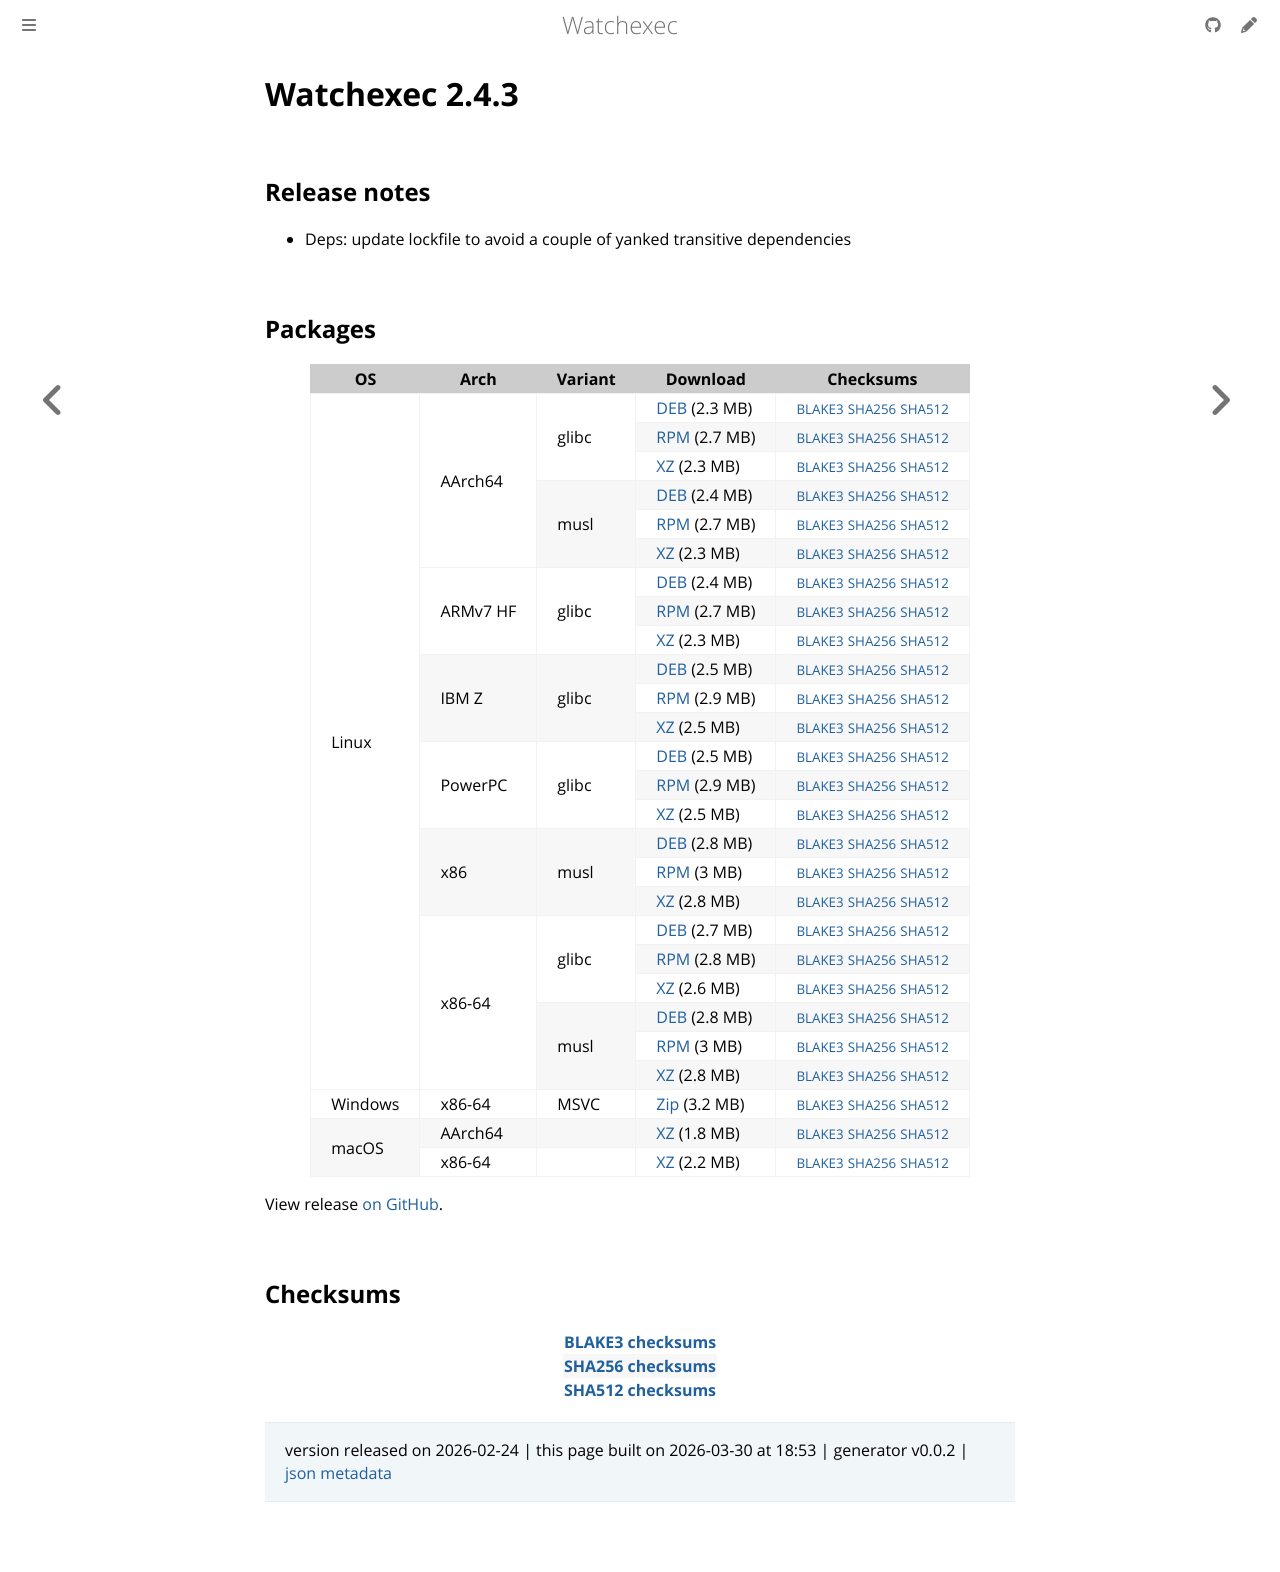

repository: watchexec/watchexec.github.io · page: downloads/watchexec/2.4.3/index.html · generator: mdbook

# Watchexec 2.4.3

## Release notes

<ul dir="auto">
<li>Deps: update lockfile to avoid a couple of yanked transitive dependencies</li>
</ul>

## Packages

<table class="downloads">
<thead>
<tr>
<th>OS</th>
<th>Arch</th>
<th>Variant</th>
<th>Download</th>

<th>Checksums</th>
</tr>
</thead>
<tbody>
<tr>
						<td rowspan="24">Linux</td>
						
<td rowspan="6">AArch64</td>
            
						
<td rowspan="3">glibc</td>
            
<td><a class="download" href="https://github.com/watchexec/watchexec/releases/download/v2.4.3/watchexec-2.4.3-aarch64-unknown-linux-gnu.deb">DEB</a> (2.3 MB)</td>
						<td><small><a href="https://github.com/watchexec/watchexec/releases/download/v2.4.3/watchexec-2.4.3-aarch64-unknown-linux-gnu.deb.b3">BLAKE3</a></small> <small><a href="https://github.com/watchexec/watchexec/releases/download/v2.4.3/watchexec-2.4.3-aarch64-unknown-linux-gnu.deb.sha256">SHA256</a></small> <small><a href="https://github.com/watchexec/watchexec/releases/download/v2.4.3/watchexec-2.4.3-aarch64-unknown-linux-gnu.deb.sha512">SHA512</a></small></td>
</tr>
					
<tr>
						
						
						
<td><a class="download" href="https://github.com/watchexec/watchexec/releases/download/v2.4.3/watchexec-2.4.3-aarch64-unknown-linux-gnu.rpm">RPM</a> (2.7 MB)</td>
						<td><small><a href="https://github.com/watchexec/watchexec/releases/download/v2.4.3/watchexec-2.4.3-aarch64-unknown-linux-gnu.rpm.b3">BLAKE3</a></small> <small><a href="https://github.com/watchexec/watchexec/releases/download/v2.4.3/watchexec-2.4.3-aarch64-unknown-linux-gnu.rpm.sha256">SHA256</a></small> <small><a href="https://github.com/watchexec/watchexec/releases/download/v2.4.3/watchexec-2.4.3-aarch64-unknown-linux-gnu.rpm.sha512">SHA512</a></small></td>
</tr>
					
<tr>
						
						
						
<td><a class="download" href="https://github.com/watchexec/watchexec/releases/download/v2.4.3/watchexec-2.4.3-aarch64-unknown-linux-gnu.tar.xz">XZ</a> (2.3 MB)</td>
						<td><small><a href="https://github.com/watchexec/watchexec/releases/download/v2.4.3/watchexec-2.4.3-aarch64-unknown-linux-gnu.tar.xz.b3">BLAKE3</a></small> <small><a href="https://github.com/watchexec/watchexec/releases/download/v2.4.3/watchexec-2.4.3-aarch64-unknown-linux-gnu.tar.xz.sha256">SHA256</a></small> <small><a href="https://github.com/watchexec/watchexec/releases/download/v2.4.3/watchexec-2.4.3-aarch64-unknown-linux-gnu.tar.xz.sha512">SHA512</a></small></td>
</tr>
					
<tr>
						
						
						
<td rowspan="3">musl</td>
            
<td><a class="download" href="https://github.com/watchexec/watchexec/releases/download/v2.4.3/watchexec-2.4.3-aarch64-unknown-linux-musl.deb">DEB</a> (2.4 MB)</td>
						<td><small><a href="https://github.com/watchexec/watchexec/releases/download/v2.4.3/watchexec-2.4.3-aarch64-unknown-linux-musl.deb.b3">BLAKE3</a></small> <small><a href="https://github.com/watchexec/watchexec/releases/download/v2.4.3/watchexec-2.4.3-aarch64-unknown-linux-musl.deb.sha256">SHA256</a></small> <small><a href="https://github.com/watchexec/watchexec/releases/download/v2.4.3/watchexec-2.4.3-aarch64-unknown-linux-musl.deb.sha512">SHA512</a></small></td>
</tr>
					
<tr>
						
						
						
<td><a class="download" href="https://github.com/watchexec/watchexec/releases/download/v2.4.3/watchexec-2.4.3-aarch64-unknown-linux-musl.rpm">RPM</a> (2.7 MB)</td>
						<td><small><a href="https://github.com/watchexec/watchexec/releases/download/v2.4.3/watchexec-2.4.3-aarch64-unknown-linux-musl.rpm.b3">BLAKE3</a></small> <small><a href="https://github.com/watchexec/watchexec/releases/download/v2.4.3/watchexec-2.4.3-aarch64-unknown-linux-musl.rpm.sha256">SHA256</a></small> <small><a href="https://github.com/watchexec/watchexec/releases/download/v2.4.3/watchexec-2.4.3-aarch64-unknown-linux-musl.rpm.sha512">SHA512</a></small></td>
</tr>
					
<tr>
						
						
						
<td><a class="download" href="https://github.com/watchexec/watchexec/releases/download/v2.4.3/watchexec-2.4.3-aarch64-unknown-linux-musl.tar.xz">XZ</a> (2.3 MB)</td>
						<td><small><a href="https://github.com/watchexec/watchexec/releases/download/v2.4.3/watchexec-2.4.3-aarch64-unknown-linux-musl.tar.xz.b3">BLAKE3</a></small> <small><a href="https://github.com/watchexec/watchexec/releases/download/v2.4.3/watchexec-2.4.3-aarch64-unknown-linux-musl.tar.xz.sha256">SHA256</a></small> <small><a href="https://github.com/watchexec/watchexec/releases/download/v2.4.3/watchexec-2.4.3-aarch64-unknown-linux-musl.tar.xz.sha512">SHA512</a></small></td>
</tr>
					
<tr>
						
						
<td rowspan="3">ARMv7 HF</td>
            
						
<td rowspan="3">glibc</td>
            
<td><a class="download" href="https://github.com/watchexec/watchexec/releases/download/v2.4.3/watchexec-2.4.3-armv7-unknown-linux-gnueabihf.deb">DEB</a> (2.4 MB)</td>
						<td><small><a href="https://github.com/watchexec/watchexec/releases/download/v2.4.3/watchexec-2.4.3-armv7-unknown-linux-gnueabihf.deb.b3">BLAKE3</a></small> <small><a href="https://github.com/watchexec/watchexec/releases/download/v2.4.3/watchexec-2.4.3-armv7-unknown-linux-gnueabihf.deb.sha256">SHA256</a></small> <small><a href="https://github.com/watchexec/watchexec/releases/download/v2.4.3/watchexec-2.4.3-armv7-unknown-linux-gnueabihf.deb.sha512">SHA512</a></small></td>
</tr>
					
<tr>
						
						
						
<td><a class="download" href="https://github.com/watchexec/watchexec/releases/download/v2.4.3/watchexec-2.4.3-armv7-unknown-linux-gnueabihf.rpm">RPM</a> (2.7 MB)</td>
						<td><small><a href="https://github.com/watchexec/watchexec/releases/download/v2.4.3/watchexec-2.4.3-armv7-unknown-linux-gnueabihf.rpm.b3">BLAKE3</a></small> <small><a href="https://github.com/watchexec/watchexec/releases/download/v2.4.3/watchexec-2.4.3-armv7-unknown-linux-gnueabihf.rpm.sha256">SHA256</a></small> <small><a href="https://github.com/watchexec/watchexec/releases/download/v2.4.3/watchexec-2.4.3-armv7-unknown-linux-gnueabihf.rpm.sha512">SHA512</a></small></td>
</tr>
					
<tr>
						
						
						
<td><a class="download" href="https://github.com/watchexec/watchexec/releases/download/v2.4.3/watchexec-2.4.3-armv7-unknown-linux-gnueabihf.tar.xz">XZ</a> (2.3 MB)</td>
						<td><small><a href="https://github.com/watchexec/watchexec/releases/download/v2.4.3/watchexec-2.4.3-armv7-unknown-linux-gnueabihf.tar.xz.b3">BLAKE3</a></small> <small><a href="https://github.com/watchexec/watchexec/releases/download/v2.4.3/watchexec-2.4.3-armv7-unknown-linux-gnueabihf.tar.xz.sha256">SHA256</a></small> <small><a href="https://github.com/watchexec/watchexec/releases/download/v2.4.3/watchexec-2.4.3-armv7-unknown-linux-gnueabihf.tar.xz.sha512">SHA512</a></small></td>
</tr>
					
<tr>
						
						
<td rowspan="3">IBM Z</td>
            
						
<td rowspan="3">glibc</td>
            
<td><a class="download" href="https://github.com/watchexec/watchexec/releases/download/v2.4.3/watchexec-2.4.3-s390x-unknown-linux-gnu.deb">DEB</a> (2.5 MB)</td>
						<td><small><a href="https://github.com/watchexec/watchexec/releases/download/v2.4.3/watchexec-2.4.3-s390x-unknown-linux-gnu.deb.b3">BLAKE3</a></small> <small><a href="https://github.com/watchexec/watchexec/releases/download/v2.4.3/watchexec-2.4.3-s390x-unknown-linux-gnu.deb.sha256">SHA256</a></small> <small><a href="https://github.com/watchexec/watchexec/releases/download/v2.4.3/watchexec-2.4.3-s390x-unknown-linux-gnu.deb.sha512">SHA512</a></small></td>
</tr>
					
<tr>
						
						
						
<td><a class="download" href="https://github.com/watchexec/watchexec/releases/download/v2.4.3/watchexec-2.4.3-s390x-unknown-linux-gnu.rpm">RPM</a> (2.9 MB)</td>
						<td><small><a href="https://github.com/watchexec/watchexec/releases/download/v2.4.3/watchexec-2.4.3-s390x-unknown-linux-gnu.rpm.b3">BLAKE3</a></small> <small><a href="https://github.com/watchexec/watchexec/releases/download/v2.4.3/watchexec-2.4.3-s390x-unknown-linux-gnu.rpm.sha256">SHA256</a></small> <small><a href="https://github.com/watchexec/watchexec/releases/download/v2.4.3/watchexec-2.4.3-s390x-unknown-linux-gnu.rpm.sha512">SHA512</a></small></td>
</tr>
					
<tr>
						
						
						
<td><a class="download" href="https://github.com/watchexec/watchexec/releases/download/v2.4.3/watchexec-2.4.3-s390x-unknown-linux-gnu.tar.xz">XZ</a> (2.5 MB)</td>
						<td><small><a href="https://github.com/watchexec/watchexec/releases/download/v2.4.3/watchexec-2.4.3-s390x-unknown-linux-gnu.tar.xz.b3">BLAKE3</a></small> <small><a href="https://github.com/watchexec/watchexec/releases/download/v2.4.3/watchexec-2.4.3-s390x-unknown-linux-gnu.tar.xz.sha256">SHA256</a></small> <small><a href="https://github.com/watchexec/watchexec/releases/download/v2.4.3/watchexec-2.4.3-s390x-unknown-linux-gnu.tar.xz.sha512">SHA512</a></small></td>
</tr>
					
<tr>
						
						
<td rowspan="3">PowerPC</td>
            
						
<td rowspan="3">glibc</td>
            
<td><a class="download" href="https://github.com/watchexec/watchexec/releases/download/v2.4.3/watchexec-2.4.3-powerpc64le-unknown-linux-gnu.deb">DEB</a> (2.5 MB)</td>
						<td><small><a href="https://github.com/watchexec/watchexec/releases/download/v2.4.3/watchexec-2.4.3-powerpc64le-unknown-linux-gnu.deb.b3">BLAKE3</a></small> <small><a href="https://github.com/watchexec/watchexec/releases/download/v2.4.3/watchexec-2.4.3-powerpc64le-unknown-linux-gnu.deb.sha256">SHA256</a></small> <small><a href="https://github.com/watchexec/watchexec/releases/download/v2.4.3/watchexec-2.4.3-powerpc64le-unknown-linux-gnu.deb.sha512">SHA512</a></small></td>
</tr>
					
<tr>
						
						
						
<td><a class="download" href="https://github.com/watchexec/watchexec/releases/download/v2.4.3/watchexec-2.4.3-powerpc64le-unknown-linux-gnu.rpm">RPM</a> (2.9 MB)</td>
						<td><small><a href="https://github.com/watchexec/watchexec/releases/download/v2.4.3/watchexec-2.4.3-powerpc64le-unknown-linux-gnu.rpm.b3">BLAKE3</a></small> <small><a href="https://github.com/watchexec/watchexec/releases/download/v2.4.3/watchexec-2.4.3-powerpc64le-unknown-linux-gnu.rpm.sha256">SHA256</a></small> <small><a href="https://github.com/watchexec/watchexec/releases/download/v2.4.3/watchexec-2.4.3-powerpc64le-unknown-linux-gnu.rpm.sha512">SHA512</a></small></td>
</tr>
					
<tr>
						
						
						
<td><a class="download" href="https://github.com/watchexec/watchexec/releases/download/v2.4.3/watchexec-2.4.3-powerpc64le-unknown-linux-gnu.tar.xz">XZ</a> (2.5 MB)</td>
						<td><small><a href="https://github.com/watchexec/watchexec/releases/download/v2.4.3/watchexec-2.4.3-powerpc64le-unknown-linux-gnu.tar.xz.b3">BLAKE3</a></small> <small><a href="https://github.com/watchexec/watchexec/releases/download/v2.4.3/watchexec-2.4.3-powerpc64le-unknown-linux-gnu.tar.xz.sha256">SHA256</a></small> <small><a href="https://github.com/watchexec/watchexec/releases/download/v2.4.3/watchexec-2.4.3-powerpc64le-unknown-linux-gnu.tar.xz.sha512">SHA512</a></small></td>
</tr>
					
<tr>
						
						
<td rowspan="3">x86</td>
            
						
<td rowspan="3">musl</td>
            
<td><a class="download" href="https://github.com/watchexec/watchexec/releases/download/v2.4.3/watchexec-2.4.3-i686-unknown-linux-musl.deb">DEB</a> (2.8 MB)</td>
						<td><small><a href="https://github.com/watchexec/watchexec/releases/download/v2.4.3/watchexec-2.4.3-i686-unknown-linux-musl.deb.b3">BLAKE3</a></small> <small><a href="https://github.com/watchexec/watchexec/releases/download/v2.4.3/watchexec-2.4.3-i686-unknown-linux-musl.deb.sha256">SHA256</a></small> <small><a href="https://github.com/watchexec/watchexec/releases/download/v2.4.3/watchexec-2.4.3-i686-unknown-linux-musl.deb.sha512">SHA512</a></small></td>
</tr>
					
<tr>
						
						
						
<td><a class="download" href="https://github.com/watchexec/watchexec/releases/download/v2.4.3/watchexec-2.4.3-i686-unknown-linux-musl.rpm">RPM</a> (3 MB)</td>
						<td><small><a href="https://github.com/watchexec/watchexec/releases/download/v2.4.3/watchexec-2.4.3-i686-unknown-linux-musl.rpm.b3">BLAKE3</a></small> <small><a href="https://github.com/watchexec/watchexec/releases/download/v2.4.3/watchexec-2.4.3-i686-unknown-linux-musl.rpm.sha256">SHA256</a></small> <small><a href="https://github.com/watchexec/watchexec/releases/download/v2.4.3/watchexec-2.4.3-i686-unknown-linux-musl.rpm.sha512">SHA512</a></small></td>
</tr>
					
<tr>
						
						
						
<td><a class="download" href="https://github.com/watchexec/watchexec/releases/download/v2.4.3/watchexec-2.4.3-i686-unknown-linux-musl.tar.xz">XZ</a> (2.8 MB)</td>
						<td><small><a href="https://github.com/watchexec/watchexec/releases/download/v2.4.3/watchexec-2.4.3-i686-unknown-linux-musl.tar.xz.b3">BLAKE3</a></small> <small><a href="https://github.com/watchexec/watchexec/releases/download/v2.4.3/watchexec-2.4.3-i686-unknown-linux-musl.tar.xz.sha256">SHA256</a></small> <small><a href="https://github.com/watchexec/watchexec/releases/download/v2.4.3/watchexec-2.4.3-i686-unknown-linux-musl.tar.xz.sha512">SHA512</a></small></td>
</tr>
					
<tr>
						
						
<td rowspan="6">x86-64</td>
            
						
<td rowspan="3">glibc</td>
            
<td><a class="download" href="https://github.com/watchexec/watchexec/releases/download/v2.4.3/watchexec-2.4.3-x86_64-unknown-linux-gnu.deb">DEB</a> (2.7 MB)</td>
						<td><small><a href="https://github.com/watchexec/watchexec/releases/download/v2.4.3/watchexec-2.4.3-x86_64-unknown-linux-gnu.deb.b3">BLAKE3</a></small> <small><a href="https://github.com/watchexec/watchexec/releases/download/v2.4.3/watchexec-2.4.3-x86_64-unknown-linux-gnu.deb.sha256">SHA256</a></small> <small><a href="https://github.com/watchexec/watchexec/releases/download/v2.4.3/watchexec-2.4.3-x86_64-unknown-linux-gnu.deb.sha512">SHA512</a></small></td>
</tr>
					
<tr>
						
						
						
<td><a class="download" href="https://github.com/watchexec/watchexec/releases/download/v2.4.3/watchexec-2.4.3-x86_64-unknown-linux-gnu.rpm">RPM</a> (2.8 MB)</td>
						<td><small><a href="https://github.com/watchexec/watchexec/releases/download/v2.4.3/watchexec-2.4.3-x86_64-unknown-linux-gnu.rpm.b3">BLAKE3</a></small> <small><a href="https://github.com/watchexec/watchexec/releases/download/v2.4.3/watchexec-2.4.3-x86_64-unknown-linux-gnu.rpm.sha256">SHA256</a></small> <small><a href="https://github.com/watchexec/watchexec/releases/download/v2.4.3/watchexec-2.4.3-x86_64-unknown-linux-gnu.rpm.sha512">SHA512</a></small></td>
</tr>
					
<tr>
						
						
						
<td><a class="download" href="https://github.com/watchexec/watchexec/releases/download/v2.4.3/watchexec-2.4.3-x86_64-unknown-linux-gnu.tar.xz">XZ</a> (2.6 MB)</td>
						<td><small><a href="https://github.com/watchexec/watchexec/releases/download/v2.4.3/watchexec-2.4.3-x86_64-unknown-linux-gnu.tar.xz.b3">BLAKE3</a></small> <small><a href="https://github.com/watchexec/watchexec/releases/download/v2.4.3/watchexec-2.4.3-x86_64-unknown-linux-gnu.tar.xz.sha256">SHA256</a></small> <small><a href="https://github.com/watchexec/watchexec/releases/download/v2.4.3/watchexec-2.4.3-x86_64-unknown-linux-gnu.tar.xz.sha512">SHA512</a></small></td>
</tr>
					
<tr>
						
						
						
<td rowspan="3">musl</td>
            
<td><a class="download" href="https://github.com/watchexec/watchexec/releases/download/v2.4.3/watchexec-2.4.3-x86_64-unknown-linux-musl.deb">DEB</a> (2.8 MB)</td>
						<td><small><a href="https://github.com/watchexec/watchexec/releases/download/v2.4.3/watchexec-2.4.3-x86_64-unknown-linux-musl.deb.b3">BLAKE3</a></small> <small><a href="https://github.com/watchexec/watchexec/releases/download/v2.4.3/watchexec-2.4.3-x86_64-unknown-linux-musl.deb.sha256">SHA256</a></small> <small><a href="https://github.com/watchexec/watchexec/releases/download/v2.4.3/watchexec-2.4.3-x86_64-unknown-linux-musl.deb.sha512">SHA512</a></small></td>
</tr>
					
<tr>
						
						
						
<td><a class="download" href="https://github.com/watchexec/watchexec/releases/download/v2.4.3/watchexec-2.4.3-x86_64-unknown-linux-musl.rpm">RPM</a> (3 MB)</td>
						<td><small><a href="https://github.com/watchexec/watchexec/releases/download/v2.4.3/watchexec-2.4.3-x86_64-unknown-linux-musl.rpm.b3">BLAKE3</a></small> <small><a href="https://github.com/watchexec/watchexec/releases/download/v2.4.3/watchexec-2.4.3-x86_64-unknown-linux-musl.rpm.sha256">SHA256</a></small> <small><a href="https://github.com/watchexec/watchexec/releases/download/v2.4.3/watchexec-2.4.3-x86_64-unknown-linux-musl.rpm.sha512">SHA512</a></small></td>
</tr>
					
<tr>
						
						
						
<td><a class="download" href="https://github.com/watchexec/watchexec/releases/download/v2.4.3/watchexec-2.4.3-x86_64-unknown-linux-musl.tar.xz">XZ</a> (2.8 MB)</td>
						<td><small><a href="https://github.com/watchexec/watchexec/releases/download/v2.4.3/watchexec-2.4.3-x86_64-unknown-linux-musl.tar.xz.b3">BLAKE3</a></small> <small><a href="https://github.com/watchexec/watchexec/releases/download/v2.4.3/watchexec-2.4.3-x86_64-unknown-linux-musl.tar.xz.sha256">SHA256</a></small> <small><a href="https://github.com/watchexec/watchexec/releases/download/v2.4.3/watchexec-2.4.3-x86_64-unknown-linux-musl.tar.xz.sha512">SHA512</a></small></td>
</tr>
					
<tr>
						<td rowspan="1">Windows</td>
						
<td rowspan="1">x86-64</td>
            
						
<td rowspan="1">MSVC</td>
            
<td><a class="download" href="https://github.com/watchexec/watchexec/releases/download/v2.4.3/watchexec-2.4.3-x86_64-pc-windows-msvc.zip">Zip</a> (3.2 MB)</td>
						<td><small><a href="https://github.com/watchexec/watchexec/releases/download/v2.4.3/watchexec-2.4.3-x86_64-pc-windows-msvc.zip.b3">BLAKE3</a></small> <small><a href="https://github.com/watchexec/watchexec/releases/download/v2.4.3/watchexec-2.4.3-x86_64-pc-windows-msvc.zip.sha256">SHA256</a></small> <small><a href="https://github.com/watchexec/watchexec/releases/download/v2.4.3/watchexec-2.4.3-x86_64-pc-windows-msvc.zip.sha512">SHA512</a></small></td>
</tr>
					
<tr>
						<td rowspan="2">macOS</td>
						
<td rowspan="1">AArch64</td>
            
						
<td rowspan="1"></td>
            
<td><a class="download" href="https://github.com/watchexec/watchexec/releases/download/v2.4.3/watchexec-2.4.3-aarch64-apple-darwin.tar.xz">XZ</a> (1.8 MB)</td>
						<td><small><a href="https://github.com/watchexec/watchexec/releases/download/v2.4.3/watchexec-2.4.3-aarch64-apple-darwin.tar.xz.b3">BLAKE3</a></small> <small><a href="https://github.com/watchexec/watchexec/releases/download/v2.4.3/watchexec-2.4.3-aarch64-apple-darwin.tar.xz.sha256">SHA256</a></small> <small><a href="https://github.com/watchexec/watchexec/releases/download/v2.4.3/watchexec-2.4.3-aarch64-apple-darwin.tar.xz.sha512">SHA512</a></small></td>
</tr>
					
<tr>
						
						
<td rowspan="1">x86-64</td>
            
						
<td rowspan="1"></td>
            
<td><a class="download" href="https://github.com/watchexec/watchexec/releases/download/v2.4.3/watchexec-2.4.3-x86_64-apple-darwin.tar.xz">XZ</a> (2.2 MB)</td>
						<td><small><a href="https://github.com/watchexec/watchexec/releases/download/v2.4.3/watchexec-2.4.3-x86_64-apple-darwin.tar.xz.b3">BLAKE3</a></small> <small><a href="https://github.com/watchexec/watchexec/releases/download/v2.4.3/watchexec-2.4.3-x86_64-apple-darwin.tar.xz.sha256">SHA256</a></small> <small><a href="https://github.com/watchexec/watchexec/releases/download/v2.4.3/watchexec-2.4.3-x86_64-apple-darwin.tar.xz.sha512">SHA512</a></small></td>
</tr>
					</tbody>
</table>


View release [on GitHub](https://github.com/watchexec/watchexec/releases/v2.4.3).

## Checksums

<table class="signatures">
	
<tr>
<th><a href="https://github.com/watchexec/watchexec/releases/download/v2.4.3/B3SUMS">BLAKE3 checksums</a></th>
		
</tr>
	
<tr>
<th><a href="https://github.com/watchexec/watchexec/releases/download/v2.4.3/SHA256SUMS">SHA256 checksums</a></th>
		
</tr>
	
<tr>
<th><a href="https://github.com/watchexec/watchexec/releases/download/v2.4.3/SHA512SUMS">SHA512 checksums</a></th>
		
</tr>
	
</table>




>	 version released on 2026-02-24
>	|
>	this page built on 2026-03-30 at 18:53
>	| generator v0.0.2
>	| [json metadata](meta.json)
